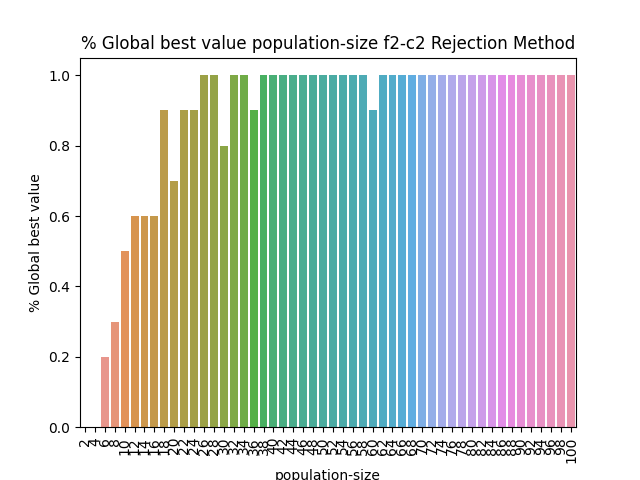

Data behind this chart, as committed beside it:
BehaviorSpace results (NetLogo 6.3.0)
PSO_NL_Template.nlogo
population-size-f2-c2-rejection-2
12/31/2022 17:20:46:315 +0100
min-pxcor, max-pxcor, min-pycor, max-pycor
-100, 100, -100, 100
[run number], trails-mode, particle-inertia, path-to-load, swarm-confidence, highlight-mode, penalty, constraint_handling_method, Constraint, fitness_function, Constraints, path-to-save, population-size, personal-confidence, particle-speed-limit, [step], global-best-val, iterations
6, None, 0.5, filename.txt, 1, Best found, 0.5, Rejection Method, Constraint 2, F2 Schwefel Function, true, filename.txt, 2, 1, 10, 600, 0.2612, 600
3, None, 0.5, filename.txt, 1, Best found, 0.5, Rejection Method, Constraint 2, F2 Schwefel Function, true, filename.txt, 2, 1, 10, 600, 0.4986, 600
1, None, 0.5, filename.txt, 1, Best found, 0.5, Rejection Method, Constraint 2, F2 Schwefel Function, true, filename.txt, 2, 1, 10, 600, 0.4704, 600
5, None, 0.5, filename.txt, 1, Best found, 0.5, Rejection Method, Constraint 2, F2 Schwefel Function, true, filename.txt, 2, 1, 10, 600, 0.09927, 600
8, None, 0.5, filename.txt, 1, Best found, 0.5, Rejection Method, Constraint 2, F2 Schwefel Function, true, filename.txt, 2, 1, 10, 600, 0.3494, 600
2, None, 0.5, filename.txt, 1, Best found, 0.5, Rejection Method, Constraint 2, F2 Schwefel Function, true, filename.txt, 2, 1, 10, 600, 0.3315, 600
4, None, 0.5, filename.txt, 1, Best found, 0.5, Rejection Method, Constraint 2, F2 Schwefel Function, true, filename.txt, 2, 1, 10, 600, 0.3202, 600
7, None, 0.5, filename.txt, 1, Best found, 0.5, Rejection Method, Constraint 2, F2 Schwefel Function, true, filename.txt, 2, 1, 10, 600, 0.387, 600
11, None, 0.5, filename.txt, 1, Best found, 0.5, Rejection Method, Constraint 2, F2 Schwefel Function, true, filename.txt, 4, 1, 10, 600, 0.4983, 600
9, None, 0.5, filename.txt, 1, Best found, 0.5, Rejection Method, Constraint 2, F2 Schwefel Function, true, filename.txt, 2, 1, 10, 600, 0.3778, 600
10, None, 0.5, filename.txt, 1, Best found, 0.5, Rejection Method, Constraint 2, F2 Schwefel Function, true, filename.txt, 2, 1, 10, 600, 0.1777, 600
12, None, 0.5, filename.txt, 1, Best found, 0.5, Rejection Method, Constraint 2, F2 Schwefel Function, true, filename.txt, 4, 1, 10, 600, 0.4995, 600
13, None, 0.5, filename.txt, 1, Best found, 0.5, Rejection Method, Constraint 2, F2 Schwefel Function, true, filename.txt, 4, 1, 10, 600, 0.3944, 600
14, None, 0.5, filename.txt, 1, Best found, 0.5, Rejection Method, Constraint 2, F2 Schwefel Function, true, filename.txt, 4, 1, 10, 600, 0.4715, 600
15, None, 0.5, filename.txt, 1, Best found, 0.5, Rejection Method, Constraint 2, F2 Schwefel Function, true, filename.txt, 4, 1, 10, 600, 0.4615, 600
16, None, 0.5, filename.txt, 1, Best found, 0.5, Rejection Method, Constraint 2, F2 Schwefel Function, true, filename.txt, 4, 1, 10, 600, 0.311, 600
17, None, 0.5, filename.txt, 1, Best found, 0.5, Rejection Method, Constraint 2, F2 Schwefel Function, true, filename.txt, 4, 1, 10, 600, 0.4414, 600
18, None, 0.5, filename.txt, 1, Best found, 0.5, Rejection Method, Constraint 2, F2 Schwefel Function, true, filename.txt, 4, 1, 10, 600, 0.4995, 600
19, None, 0.5, filename.txt, 1, Best found, 0.5, Rejection Method, Constraint 2, F2 Schwefel Function, true, filename.txt, 4, 1, 10, 600, 0.4765, 600
21, None, 0.5, filename.txt, 1, Best found, 0.5, Rejection Method, Constraint 2, F2 Schwefel Function, true, filename.txt, 6, 1, 10, 26, 0.5, 27
24, None, 0.5, filename.txt, 1, Best found, 0.5, Rejection Method, Constraint 2, F2 Schwefel Function, true, filename.txt, 6, 1, 10, 16, 0.5, 17
20, None, 0.5, filename.txt, 1, Best found, 0.5, Rejection Method, Constraint 2, F2 Schwefel Function, true, filename.txt, 4, 1, 10, 600, 0.4995, 600
22, None, 0.5, filename.txt, 1, Best found, 0.5, Rejection Method, Constraint 2, F2 Schwefel Function, true, filename.txt, 6, 1, 10, 600, 0.4805, 600
23, None, 0.5, filename.txt, 1, Best found, 0.5, Rejection Method, Constraint 2, F2 Schwefel Function, true, filename.txt, 6, 1, 10, 600, 0.4995, 600
25, None, 0.5, filename.txt, 1, Best found, 0.5, Rejection Method, Constraint 2, F2 Schwefel Function, true, filename.txt, 6, 1, 10, 600, 0.4585, 600
26, None, 0.5, filename.txt, 1, Best found, 0.5, Rejection Method, Constraint 2, F2 Schwefel Function, true, filename.txt, 6, 1, 10, 600, 0.4995, 600
27, None, 0.5, filename.txt, 1, Best found, 0.5, Rejection Method, Constraint 2, F2 Schwefel Function, true, filename.txt, 6, 1, 10, 600, 0.4651, 600
28, None, 0.5, filename.txt, 1, Best found, 0.5, Rejection Method, Constraint 2, F2 Schwefel Function, true, filename.txt, 6, 1, 10, 600, 0.4995, 600
29, None, 0.5, filename.txt, 1, Best found, 0.5, Rejection Method, Constraint 2, F2 Schwefel Function, true, filename.txt, 6, 1, 10, 600, 0.4889, 600
30, None, 0.5, filename.txt, 1, Best found, 0.5, Rejection Method, Constraint 2, F2 Schwefel Function, true, filename.txt, 6, 1, 10, 600, 0.4966, 600
31, None, 0.5, filename.txt, 1, Best found, 0.5, Rejection Method, Constraint 2, F2 Schwefel Function, true, filename.txt, 8, 1, 10, 19, 0.5, 20
33, None, 0.5, filename.txt, 1, Best found, 0.5, Rejection Method, Constraint 2, F2 Schwefel Function, true, filename.txt, 8, 1, 10, 600, 0.4714, 600
32, None, 0.5, filename.txt, 1, Best found, 0.5, Rejection Method, Constraint 2, F2 Schwefel Function, true, filename.txt, 8, 1, 10, 600, 0.4454, 600
34, None, 0.5, filename.txt, 1, Best found, 0.5, Rejection Method, Constraint 2, F2 Schwefel Function, true, filename.txt, 8, 1, 10, 600, 0.4995, 600
35, None, 0.5, filename.txt, 1, Best found, 0.5, Rejection Method, Constraint 2, F2 Schwefel Function, true, filename.txt, 8, 1, 10, 14, 0.5, 15
36, None, 0.5, filename.txt, 1, Best found, 0.5, Rejection Method, Constraint 2, F2 Schwefel Function, true, filename.txt, 8, 1, 10, 19, 0.5, 20
40, None, 0.5, filename.txt, 1, Best found, 0.5, Rejection Method, Constraint 2, F2 Schwefel Function, true, filename.txt, 8, 1, 10, 600, 0.4929, 600
37, None, 0.5, filename.txt, 1, Best found, 0.5, Rejection Method, Constraint 2, F2 Schwefel Function, true, filename.txt, 8, 1, 10, 600, 0.4995, 600
39, None, 0.5, filename.txt, 1, Best found, 0.5, Rejection Method, Constraint 2, F2 Schwefel Function, true, filename.txt, 8, 1, 10, 600, 0.4995, 600
41, None, 0.5, filename.txt, 1, Best found, 0.5, Rejection Method, Constraint 2, F2 Schwefel Function, true, filename.txt, 10, 1, 10, 10, 0.5, 11
38, None, 0.5, filename.txt, 1, Best found, 0.5, Rejection Method, Constraint 2, F2 Schwefel Function, true, filename.txt, 8, 1, 10, 600, 0.4945, 600
42, None, 0.5, filename.txt, 1, Best found, 0.5, Rejection Method, Constraint 2, F2 Schwefel Function, true, filename.txt, 10, 1, 10, 18, 0.5, 19
43, None, 0.5, filename.txt, 1, Best found, 0.5, Rejection Method, Constraint 2, F2 Schwefel Function, true, filename.txt, 10, 1, 10, 20, 0.5, 21
45, None, 0.5, filename.txt, 1, Best found, 0.5, Rejection Method, Constraint 2, F2 Schwefel Function, true, filename.txt, 10, 1, 10, 600, 0.4995, 600
44, None, 0.5, filename.txt, 1, Best found, 0.5, Rejection Method, Constraint 2, F2 Schwefel Function, true, filename.txt, 10, 1, 10, 600, 0.4995, 600
48, None, 0.5, filename.txt, 1, Best found, 0.5, Rejection Method, Constraint 2, F2 Schwefel Function, true, filename.txt, 10, 1, 10, 64, 0.5, 65
46, None, 0.5, filename.txt, 1, Best found, 0.5, Rejection Method, Constraint 2, F2 Schwefel Function, true, filename.txt, 10, 1, 10, 600, 0.4995, 600
49, None, 0.5, filename.txt, 1, Best found, 0.5, Rejection Method, Constraint 2, F2 Schwefel Function, true, filename.txt, 10, 1, 10, 600, 0.4995, 600
47, None, 0.5, filename.txt, 1, Best found, 0.5, Rejection Method, Constraint 2, F2 Schwefel Function, true, filename.txt, 10, 1, 10, 600, 0.4995, 600
50, None, 0.5, filename.txt, 1, Best found, 0.5, Rejection Method, Constraint 2, F2 Schwefel Function, true, filename.txt, 10, 1, 10, 21, 0.5, 22
51, None, 0.5, filename.txt, 1, Best found, 0.5, Rejection Method, Constraint 2, F2 Schwefel Function, true, filename.txt, 12, 1, 10, 600, 0.4995, 600
52, None, 0.5, filename.txt, 1, Best found, 0.5, Rejection Method, Constraint 2, F2 Schwefel Function, true, filename.txt, 12, 1, 10, 22, 0.5, 23
53, None, 0.5, filename.txt, 1, Best found, 0.5, Rejection Method, Constraint 2, F2 Schwefel Function, true, filename.txt, 12, 1, 10, 24, 0.5, 25
54, None, 0.5, filename.txt, 1, Best found, 0.5, Rejection Method, Constraint 2, F2 Schwefel Function, true, filename.txt, 12, 1, 10, 600, 0.4872, 600
... 446 more rows
